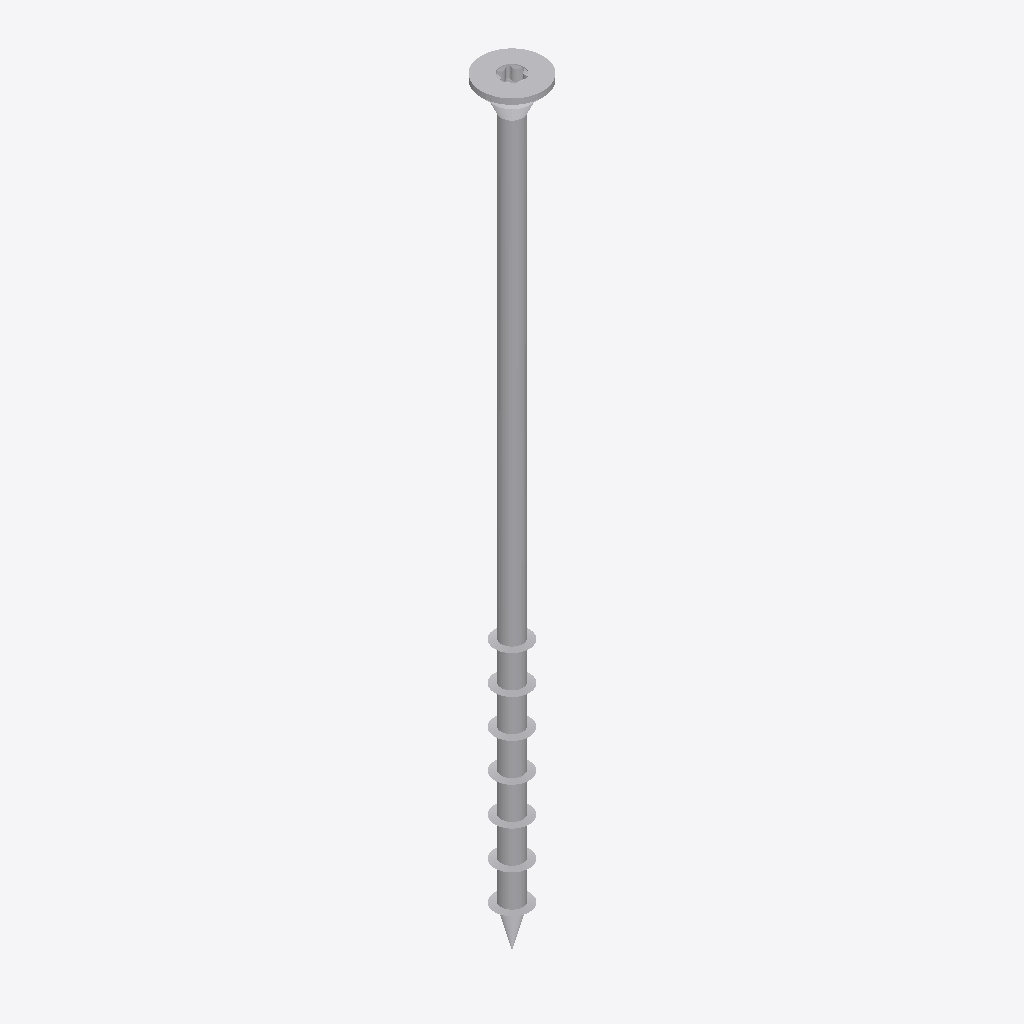
Isometric view of an IFC building model (IFC-SPF (STEP), schema IFC2X3, length unit millimetre), seen from the south-west, elements coloured by IFC class: 1 other element (light grey).
Extent 0.018 m × 0.018 m × 0.220 m (x, y, z). Storeys (1): Default Building Storey at 0.00 m. Elements (1): 1 IfcBuildingElementProxy.

HEADER;
FILE_DESCRIPTION(('ViewDefinition [CoordinationView]'),'2;1');
FILE_NAME('','2023-07-04T15:14:37',(''),(''),'','SketchUp Pro 2015','');
FILE_SCHEMA(('IFC2X3'));
ENDSEC;
DATA;
#1=IFCPROJECT('1DuyNCdQ5DGhHaF$xJIcJb',#2,'Default Project','Description of Default Project',$,$,$,(#20),#7);
#24=IFCSITE('0BwRWH_Vj8MRyMkZCC$5Gw',#2,'Default Site','Description of Default Site',$,#25,$,$,.ELEMENT.,(24,28,0),(54,25,0),10.0,$,$);
#30=IFCBUILDING('0s2edtIl9ESxmpH30xp1Fw',#2,'Default Building','Description of Default Building',$,#31,$,$,.ELEMENT.,$,$,#36);
#37=IFCBUILDINGSTOREY('2dy$0033P6IfO$rdqbW7A_',#2,'Default Building Storey','Description of Default Building Storey',$,#38,$,$,.ELEMENT.,0.0);
#47=IFCBUILDINGELEMENTPROXY('0lbvq4SGj8QvliNf76oi8c',#2,'','Description of Object',$,#48,#53,$,$);
ENDSEC;
